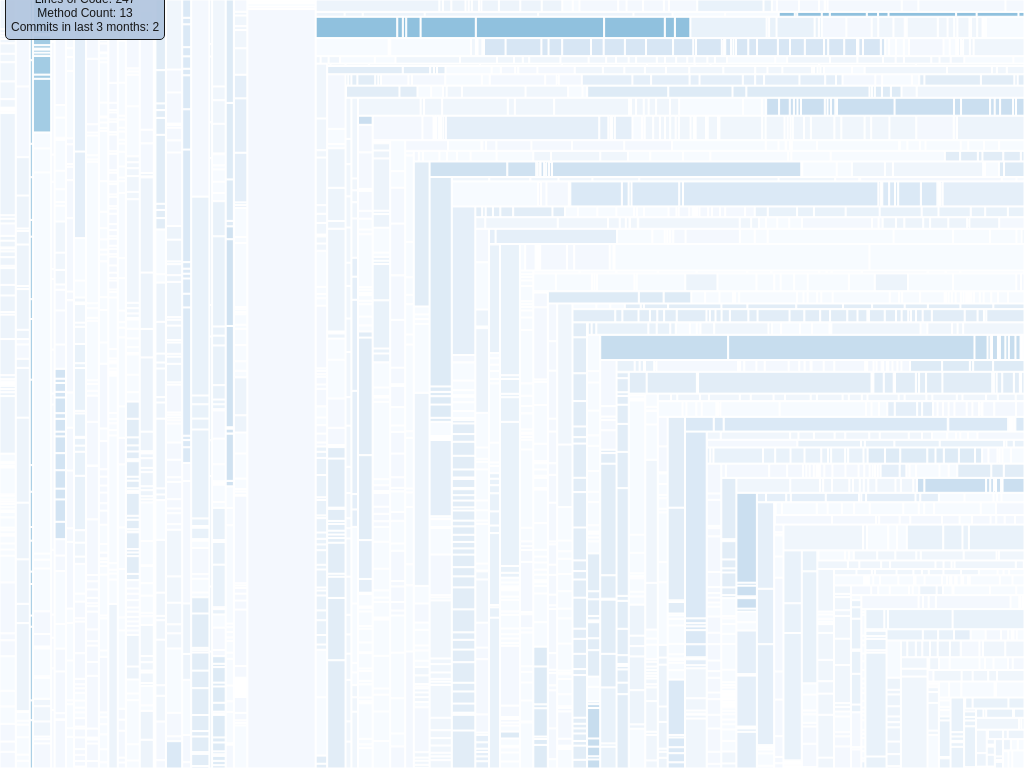
D3 v7 page, settled after 360 driven frames (6 s of simulated time); the page loaded 1 data file(s).


    const width = window.innerWidth;
    const height = window.innerHeight;

    const color = d3.scaleSequential(d3.interpolateBlues)
      .domain([0, 50]);  // Adjust the domain based on the range of the number of commits in your data

    const tooltip = d3.select(".tooltip");

    const svg = d3.select("svg")
      .attr("width", width)
      .attr("height", height)
      .attr("viewBox", `0 0 ${width} ${height}`)
      .attr("preserveAspectRatio", "xMidYMid meet");

    const g = svg.append("g").attr("class", "zoomable");

    const treemap = d3.treemap()
      .size([width, height])
      .paddingInner(1);

    d3.json("flutter_code_model.json").then(data => {
      const root = d3.hierarchy({children: data.classModels})
        .sum(d => d.linesOfCode)
        .sort((a, b) => b.linesOfCode - a.linesOfCode);

      treemap(root);

      const nodes = g.selectAll(".node")
        .data(root.leaves())
        .enter().append("rect")
          .attr("class", "node")
          .attr("x", d => d.x0)
          .attr("y", d => d.y0)
          .attr("width", d => d.x1 - d.x0)
          .attr("height", d => d.y1 - d.y0)
          .attr("fill", d => color(d.data.commitCount))  // Use commit count for the color intensity
          .on("mouseover", function(event, d) {
            tooltip.transition()
              .duration(200)
              .style("opacity", .9);
            tooltip.html(`Class: ${d.data.className}<br>Lines of Code: ${d.data.linesOfCode}<br>Method Count: ${d.data.methodCount}<br>Commits in last 3 months: ${d.data.commitCount}`)
              .style("left", (event.pageX + 5) + "px")
              .style("top", (event.pageY - 28) + "px");
          })
          .on("mouseout", function() {
            tooltip.transition()
              .duration(500)
              .style("opacity", 0);
          });

      // Zoom and pan
      const zoom = d3.zoom()
        .scaleExtent([1, 10])
        .translateExtent([[0, 0], [width, height]])
        .on("zoom", (event) => {
          g.attr("transform", event.transform);
        });

      svg.call(zoom);

    }).catch(error => {
      console.error('Error loading or parsing data:', error);
    });

    // Resize the SVG element when the window is resized
    window.addEventListener('resize', () => {
      const newWidth = window.innerWidth;
      const newHeight = window.innerHeight;
      svg.attr("width", newWidth)
         .attr("height", newHeight)
         .attr("viewBox", `0 0 ${newWidth} ${newHeight}`);
      treemap.size([newWidth, newHeight]);
      g.selectAll(".node")
        .attr("x", d => d.x0)
        .attr("y", d => d.y0)
        .attr("width", d => d.x1 - d.x0)
        .attr("height", d => d.y1 - d.y0);
    });


### data: flutter_code_model.json
{
 "classModels": [
  {
   "className": "Animation",
   "linesOfCode": 247,
   "methodCount": 13,
   "commitCount": 2
  },
  {
   "className": "_ValueListenableDelegateAnimation",
   "linesOfCode": 34,
   "methodCount": 6,
   "commitCount": 2
  },
  {
   "className": "_AlwaysCompleteAnimation",
   "linesOfCode": 24,
   "methodCount": 7,
   "commitCount": 2
  },
  {
   "className": "_AlwaysDismissedAnimation",
   "linesOfCode": 24,
   "methodCount": 7,
   "commitCount": 2
  },
  {
   "className": "AlwaysStoppedAnimation",
   "linesOfCode": 36,
   "methodCount": 6,
   "commitCount": 2
  },
  {
   "className": "ProxyAnimation",
   "linesOfCode": 87,
   "methodCount": 7,
   "commitCount": 2
  },
  {
   "className": "ReverseAnimation",
   "linesOfCode": 70,
   "methodCount": 9,
   "commitCount": 2
  },
  {
   "className": "CurvedAnimation",
   "linesOfCode": 160,
   "methodCount": 5,
   "commitCount": 2
  },
  "... 2,955 more items"
 ]
}